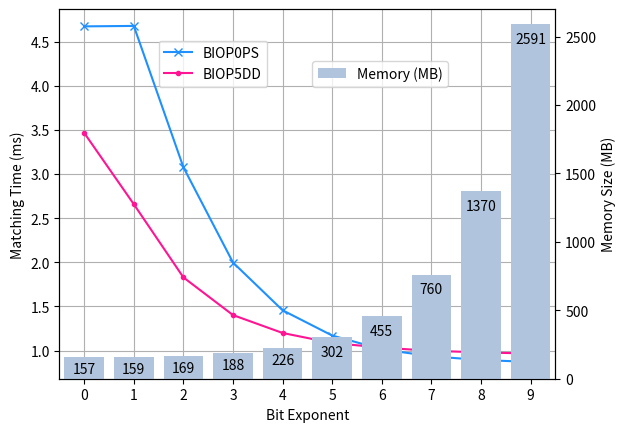

Reproduce this figure in Python.
import matplotlib
import matplotlib.pyplot as plt
import numpy as np
from matplotlib import rc
from matplotlib.pyplot import MultipleLocator
rc('mathtext', default='regular')
# 解决坐标轴负号?
plt.rcParams['axes.unicode_minus'] = False

be = [0, 1, 2, 3, 4, 5, 6, 7, 8, 9]
Name = ["Rein", "BIOP0PS", "BIOP1SS", "BIOP2SD", "BIOP3PD", "BIOP4DS", "BIOP5DD", "Simple", "Simple2"]

Rein = [7.493299, 7.50581, 7.493681, 7.512909, 7.494312, 7.497563, 7.497439, 7.516959, 7.482396, 7.528121]
BIOP0PS = [4.67221, 4.677301, 3.076813, 1.997971, 1.457131, 1.170899, 1.015575, 0.935686, 0.894014, 0.872285]
BIOP1SS = [5.27616, 3.624523, 2.250369, 1.698706, 1.415267, 1.26773, 1.18964, 1.136168, 1.109691, 1.095123]
BIOP2SD = [4.416072, 2.799921, 1.978173, 1.448345, 1.189174, 1.056968, 0.973968, 0.930432, 0.900897, 0.888323]
BIOP3PD = [4.054831, 4.051791, 2.41175, 1.572339, 1.172832, 0.958122, 0.849146, 0.797178, 0.768841, 0.752189]
BIOP4DS = [4.196224, 3.382389, 2.423762, 1.787394, 1.420887, 1.220413, 1.126285, 1.077802, 1.042773, 1.019621]
BIOP5DD = [3.465601, 2.658464, 1.829583, 1.402715, 1.200012, 1.086948, 1.034108, 0.998188, 0.980359, 0.966726]
Simple = [13.297686, 13.251958, 13.282044, 13.262612, 13.299794, 13.278775, 13.399269, 13.30123, 13.265576, 13.273719]

Memory=[157, 159, 169, 188, 226, 302, 455, 760, 1370, 2591]


# time = np.arange(10)
# temp = np.random.random(10)*30
# Swdown = np.random.random(10)*100-10
# Rn = np.random.random(10)*100-10
#
# fig = plt.figure()
# ax = fig.add_subplot(111)
# ax.plot(time, Swdown, '-', label = 'Swdown')
# ax.plot(time, Rn, '-', label = 'Rn')
# ax2 = ax.twinx()
# ax2.plot(time, temp, '-r', label = 'temp')
# ax.legend(loc=0)
# ax.grid()
# ax.set_xlabel("Time (h)")
# ax.set_ylabel(r"Radiation ($MJ\,m^{-2}\,d^{-1}$)")
# ax2.set_ylabel(r"Temperature ($^\circ$C)")
# ax2.set_ylim(0, 35)
# ax.set_ylim(-20,100)
# ax2.legend(loc=0)


fig=plt.figure()
ax = fig.add_subplot(111)

# ax.plot(be, Rein, marker='o', color='r', label=Name[0])
ax.plot(be, BIOP0PS, marker='x', color='DODGERBLUE', label=Name[1])
# ax.plot(be, BIOP1SS, marker='+', color='g', label=Name[2])
# ax.plot(be, BIOP2SD, marker='*', color='b', label=Name[3])
# ax.plot(be, BIOP3PD, marker='^', color='m', label=Name[4])
# ax.plot(be, BIOP4DS, marker='s', color='y', label=Name[5])
ax.plot(be, BIOP5DD, marker='.', color='DEEPPINK', label=Name[6])
# ax.plot(be, Simple, marker='D',  color='lightseagreen', label=Name[7])

ax.legend(loc=(2/10,3.95/5))
ax.grid()
ax.set_xlabel('Bit Exponent')
ax.set_ylabel('Matching Time (ms)')
# plt.xticks(range(0,10))
ax.set_xlim(-0.5,9.5)
ax.set_zorder(0)
x_major_locator=MultipleLocator(1)
ax.xaxis.set_major_locator(x_major_locator)

ax2 = ax.twinx()
ax2.bar(be, Memory, color='lightsteelblue',  label = 'Memory (MB)') # alpha=0.7,
ax2.set_ylabel(r"Memory Size (MB)")
ax2.set_ylim(0, 2700)
ax2.legend(loc=(5.1/10,3.95/5))
ax2.set_zorder(0)

for a,b in zip(be,Memory):
    c=b-160
    if a<5 :
        c+=20    
    plt.text(a, c, '%.0f' % b, ha='center', va= 'bottom') #,fontsize=7

gcf = plt.gcf()
plt.show()
gcf.savefig('matchingTime.eps',format='eps',bbox_inches='tight')


